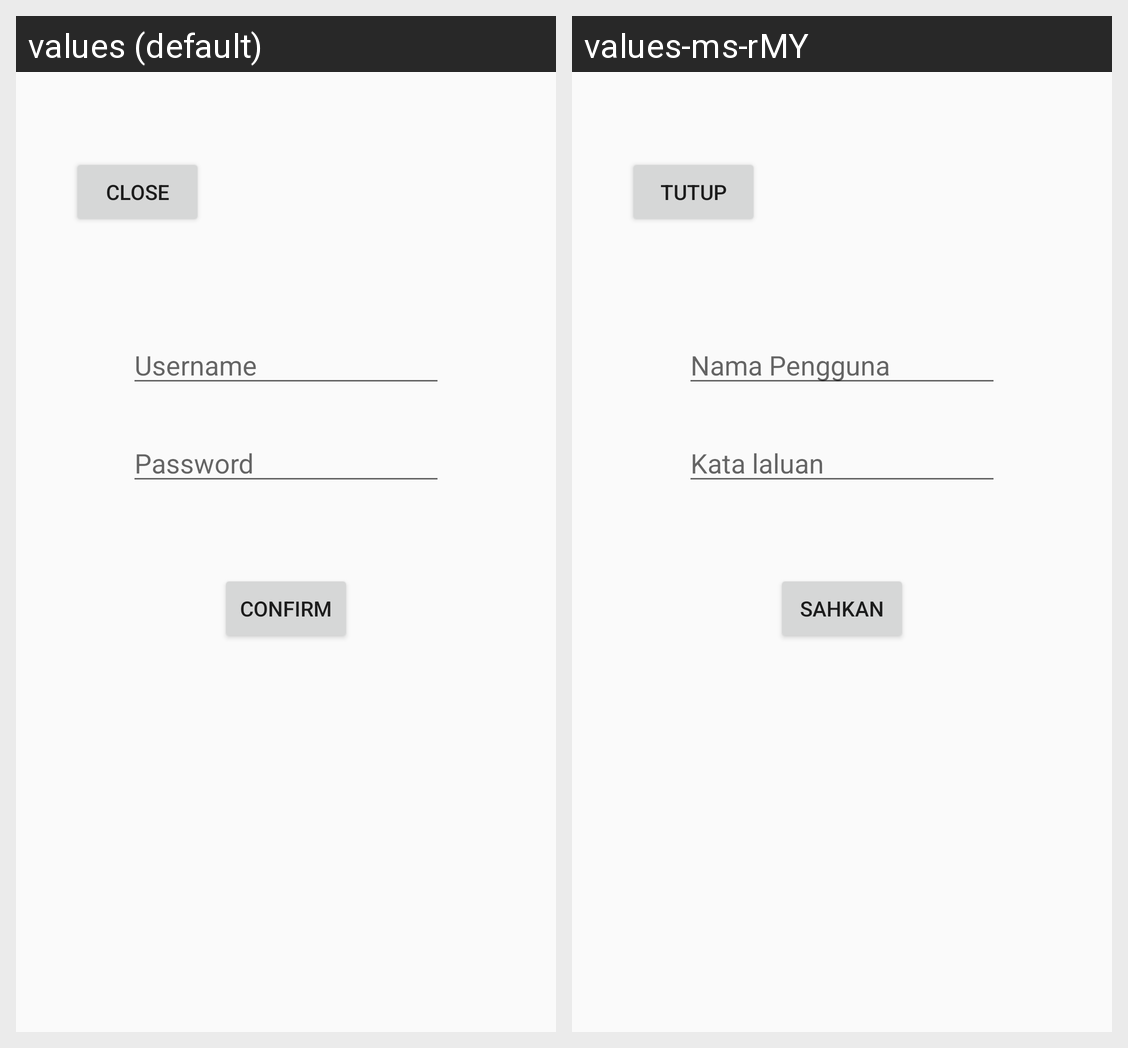

Translations of the strings shown on this Android screen, per locale in the grid:
Android screen res/layout/activity_sign_in.xml rendered under 2 locales, left to right: values (default), values-ms-rMY. Device: Nexus 5 (rendered at 1080×1920; each locale shown at half size, 540×960, under a caption strip naming it); theme AppTheme.
Strings drawn on this screen, with the default value and each locale's value (text and hints the layout hard-codes, and strings that could not be matched under every locale, appear in the picture but are not listed):

close
  values: Close
  values-ms-rMY: Tutup

username
  values: Username
  values-ms-rMY: Nama Pengguna

password
  values: Password
  values-ms-rMY: Kata laluan

confirm
  values: Confirm
  values-ms-rMY: Sahkan
